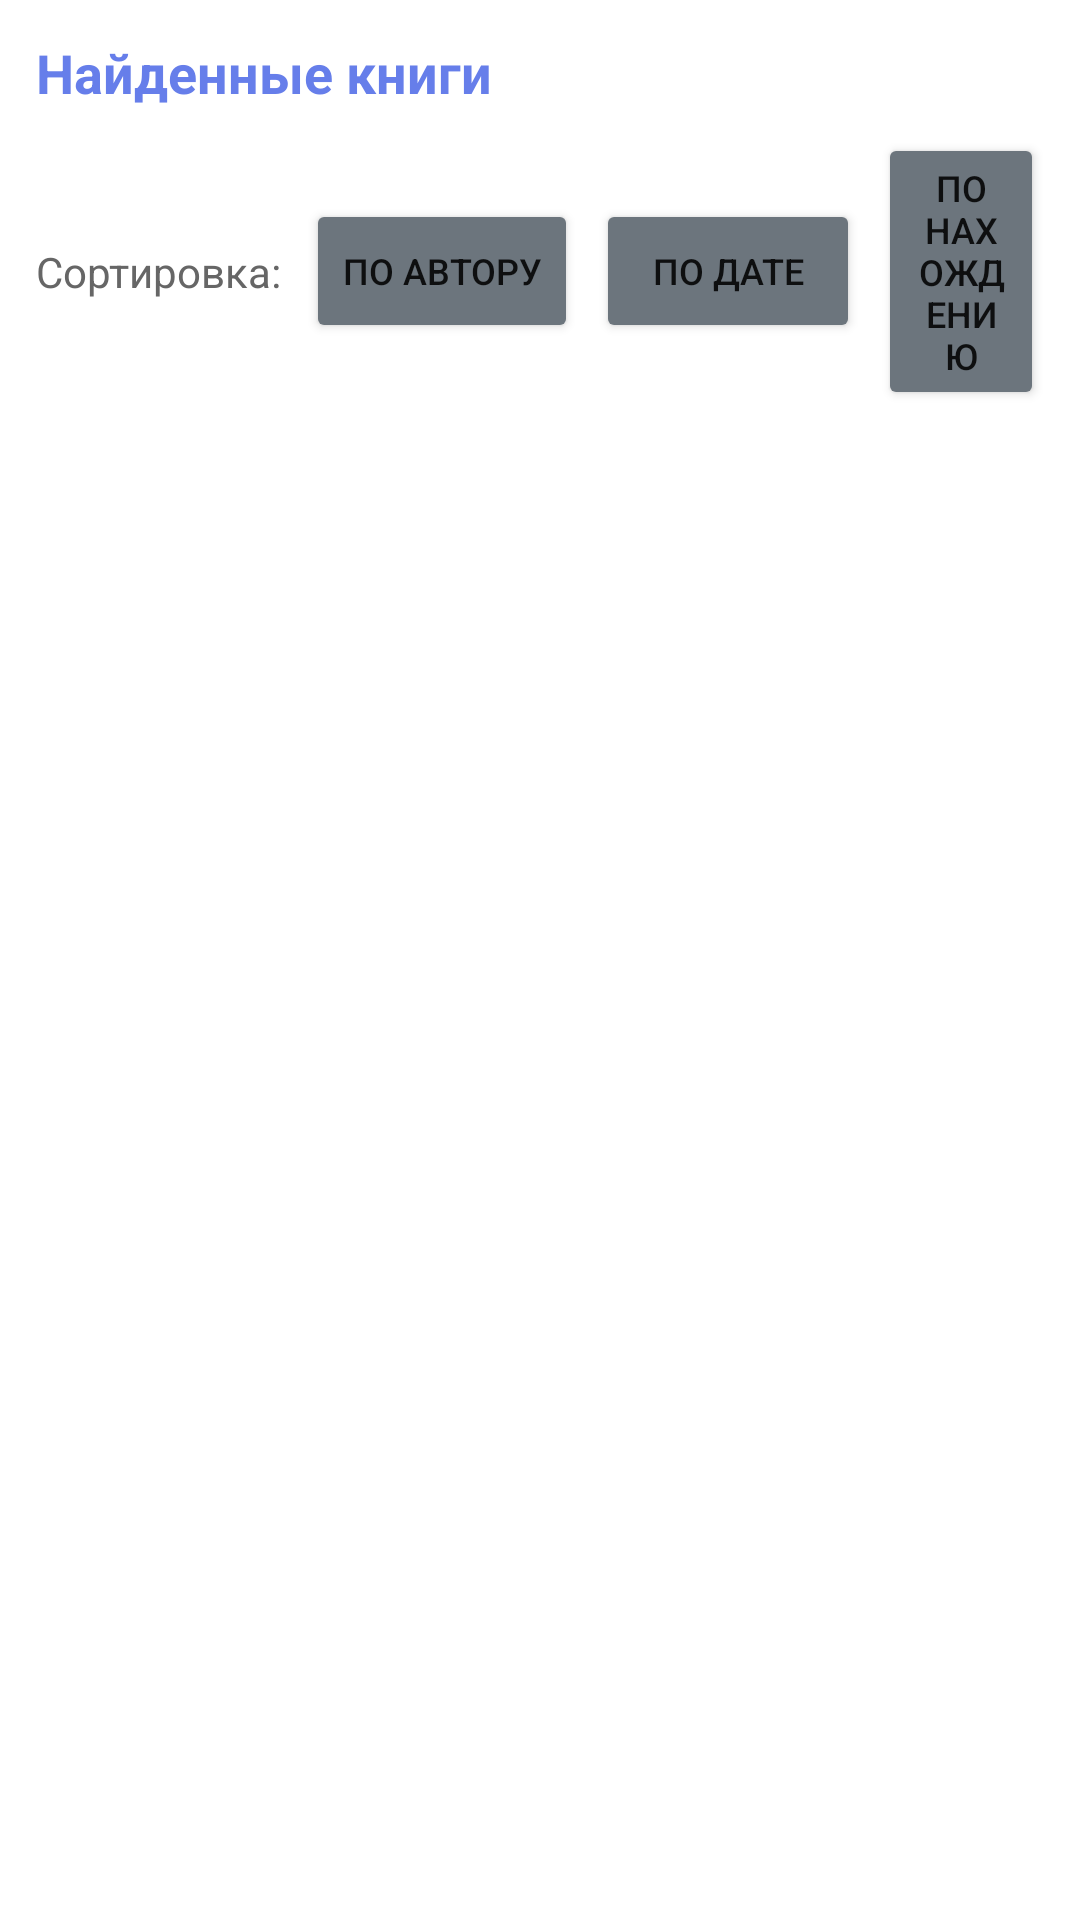

The Android layout XML behind this screen, and the referenced resources:
<!-- AndroidManifest.xml: application theme Theme.FlibustaTracker -->
<!-- res/layout/fragment_books.xml -->
<?xml version="1.0" encoding="utf-8"?>
<LinearLayout xmlns:android="http://schemas.android.com/apk/res/android"
    android:orientation="vertical"
    android:layout_width="match_parent"
    android:layout_height="match_parent"
    android:padding="12dp">

    <TextView
        android:id="@+id/booksCount"
        android:layout_width="wrap_content"
        android:layout_height="wrap_content"
        android:text="Найденные книги"
        android:textSize="18sp"
        android:textStyle="bold"
        android:textColor="@color/purple_primary" />

    <LinearLayout
        android:orientation="horizontal"
        android:layout_width="match_parent"
        android:layout_height="wrap_content"
        android:layout_marginTop="8dp"
        android:gravity="center_vertical">

        <TextView
            android:layout_width="wrap_content"
            android:layout_height="wrap_content"
            android:text="Сортировка:"
            android:layout_marginEnd="8dp"
            android:textColor="#666666" />

        <Button android:id="@+id/sortAuthor"
            android:layout_width="wrap_content" android:layout_height="wrap_content"
            android:text="По автору" android:layout_marginEnd="6dp"
            android:textSize="12sp" android:backgroundTint="@color/gray_btn"/>
        <Button android:id="@+id/sortDate"
            android:layout_width="wrap_content" android:layout_height="wrap_content"
            android:text="По дате" android:layout_marginEnd="6dp"
            android:textSize="12sp" android:backgroundTint="@color/gray_btn"/>
        <Button android:id="@+id/sortFound"
            android:layout_width="wrap_content" android:layout_height="wrap_content"
            android:text="По нахождению"
            android:textSize="12sp" android:backgroundTint="@color/gray_btn"/>
    </LinearLayout>

    <androidx.recyclerview.widget.RecyclerView
        android:id="@+id/booksRecycler"
        android:layout_width="match_parent"
        android:layout_height="0dp"
        android:layout_weight="1"
        android:layout_marginTop="10dp"
        android:clipToPadding="false"
        android:paddingBottom="16dp" />
</LinearLayout>
<!-- resources referenced by this layout -->
<resources>
  <color name="gray_btn">#6c757d</color>
  <color name="purple_primary">#667eea</color>
  <style name="Theme.FlibustaTracker" parent="Theme.MaterialComponents.DayNight.NoActionBar">
          <item name="colorPrimary">@color/purple_primary</item>
          <item name="colorPrimaryVariant">@color/purple_dark</item>
          <item name="colorOnPrimary">@android:color/white</item>
          <item name="colorSecondary">@color/purple_second</item>
          <item name="android:statusBarColor">@color/purple_dark</item>
      </style>
  <color name="purple_dark">#5568d3</color>
  <color name="purple_second">#764ba2</color>
</resources>
